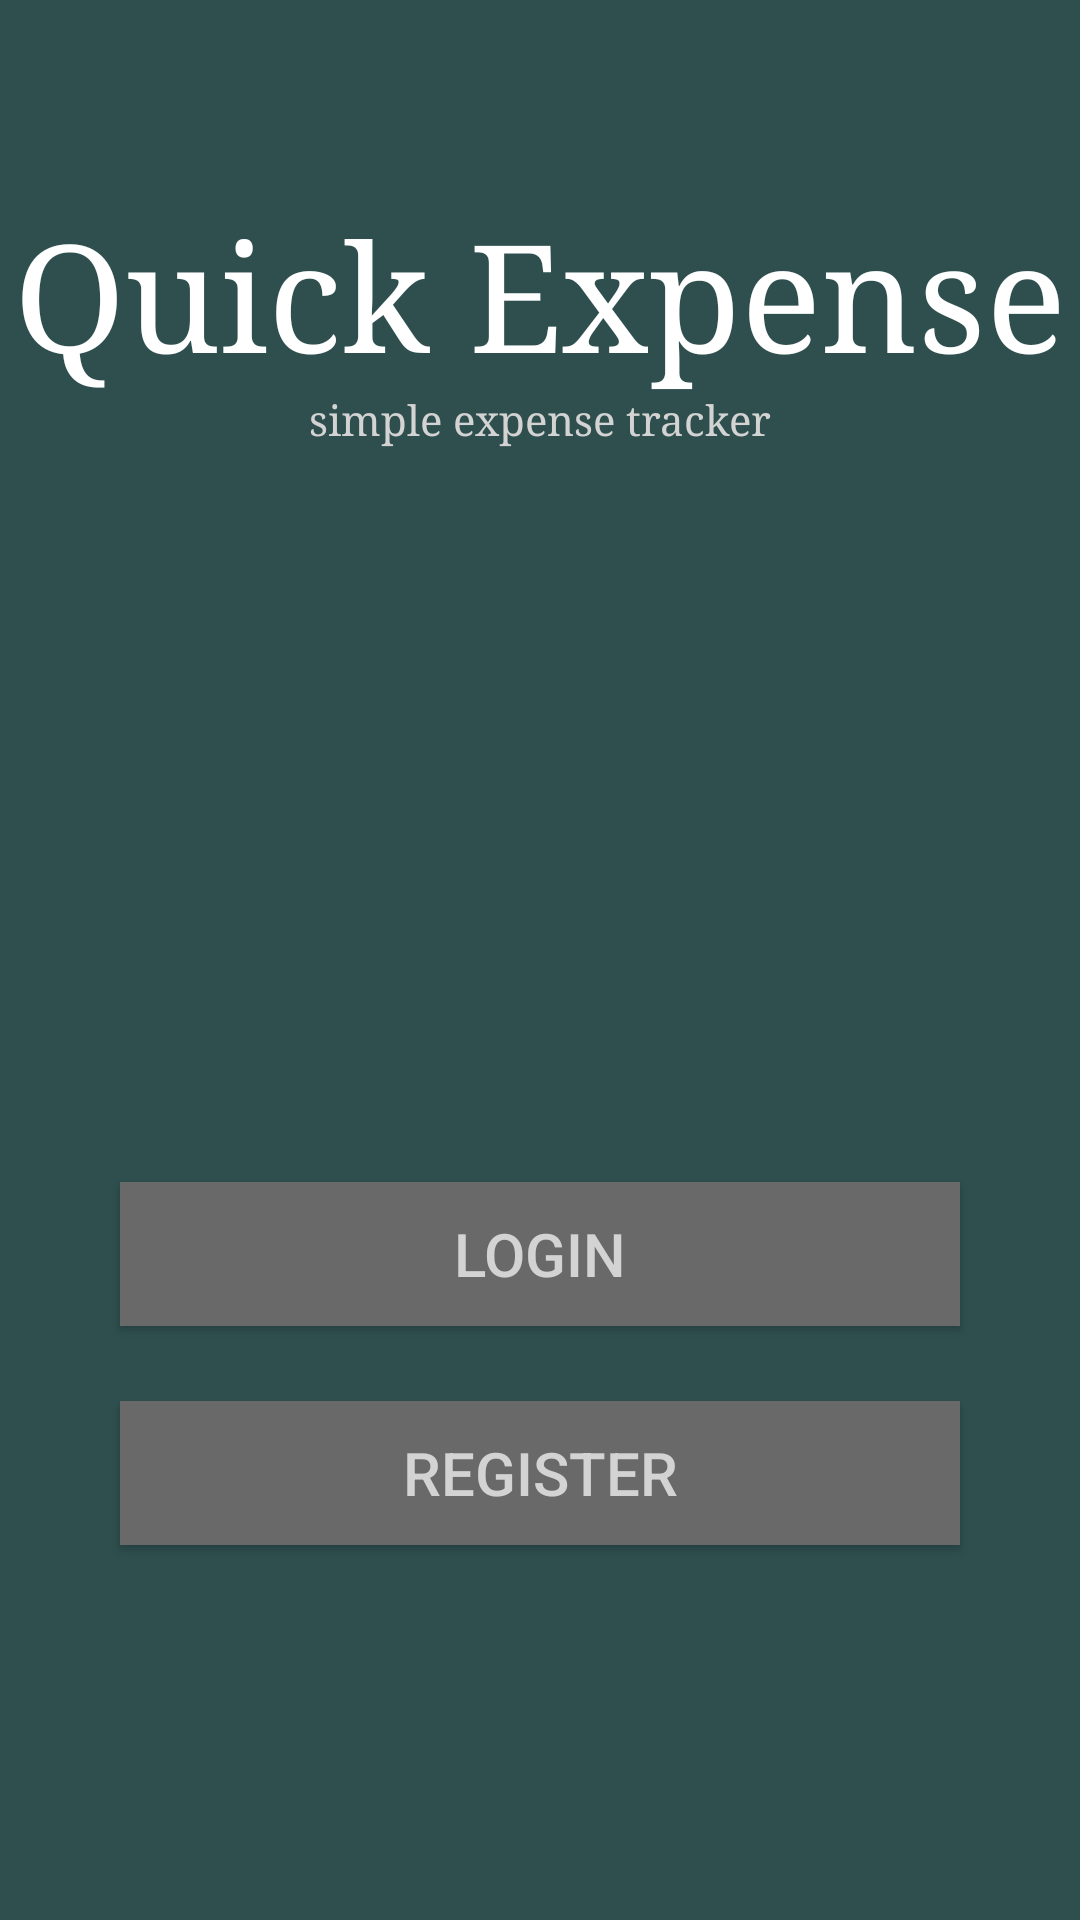

Produce the Android XML layout that renders to this screen, including the resource entries it uses.
<!-- AndroidManifest.xml: fallback theme Theme.MaterialComponents.DayNight.NoActionBar -->
<!-- res/layout/welcome_screen.xml -->
<?xml version="1.0" encoding="utf-8"?>
<LinearLayout xmlns:android="http://schemas.android.com/apk/res/android"
    android:orientation="vertical"
    android:layout_width="match_parent"
    android:layout_height="match_parent"
    android:theme="@style/AppTheme.NoActionBar"
    android:background="@color/dark_slate_gray">

    <TextView
        android:id="@+id/appTitle"
        android:text="Quick Expense"
        android:textSize="50sp"
        style="@style/WelcomeScreen" />

    <TextView
        android:id="@+id/appSubtext"
        android:text="simple expense tracker"
        style="@style/WelcomeScreen_Subtext" />

    <ImageView
        android:layout_width="200dp"
        android:layout_height="200dp"
        android:layout_margin="10dp"
        android:layout_gravity="center_horizontal"
        android:src="@drawable/unnamed" />

    <android.support.v7.widget.AppCompatButton
        android:id="@+id/to_login"
        style="@style/ButtonStyle"
        android:text="Login" />

    <android.support.v7.widget.AppCompatButton
        android:id="@+id/to_register"
        style="@style/ButtonStyle"
        android:text="Register" />

</LinearLayout>
<!-- resources referenced by this layout -->
<resources>
  <color name="dark_slate_gray">#2f4f4f</color>
  <style name="AppTheme.NoActionBar">
          <item name="colorPrimary">@color/black</item>
          <item name="colorPrimaryDark">@color/black</item>
          <item name="colorAccent">@color/black</item>
          <item name="windowActionBar">false</item>
          <item name="windowNoTitle">true</item>
      </style>
  <style name="ButtonStyle">
          <item name="android:layout_width">match_parent</item>
          <item name="android:layout_height">wrap_content</item>
          <item name="android:layout_marginLeft">40dp</item>
          <item name="android:layout_marginRight">40dp</item>
          <item name="android:layout_marginTop">25dp</item>
          <item name="android:background">#696969</item>
          <item name="android:textSize">20sp</item>
          <item name="android:textColor">@color/light_gray</item>
      </style>
  <style name="WelcomeScreen">
          <item name="android:layout_width">match_parent</item>
          <item name="android:layout_height">wrap_content</item>
          <item name="android:layout_marginTop">65dp</item>
          <item name="android:gravity">center_horizontal</item>
          <item name="android:textColor">@color/white</item>
          <item name="android:typeface">serif</item>
      </style>
  <style name="WelcomeScreen_Subtext">
          <item name="android:layout_width">match_parent</item>
          <item name="android:layout_height">wrap_content</item>
          <item name="android:textColor">@color/light_gray</item>
          <item name="android:gravity">center_horizontal</item>
          <item name="android:typeface">serif</item>
      </style>
  <color name="black">#000000</color>
  <color name="light_gray">#d3d3d3</color>
  <color name="white">#ffffff</color>
</resources>
